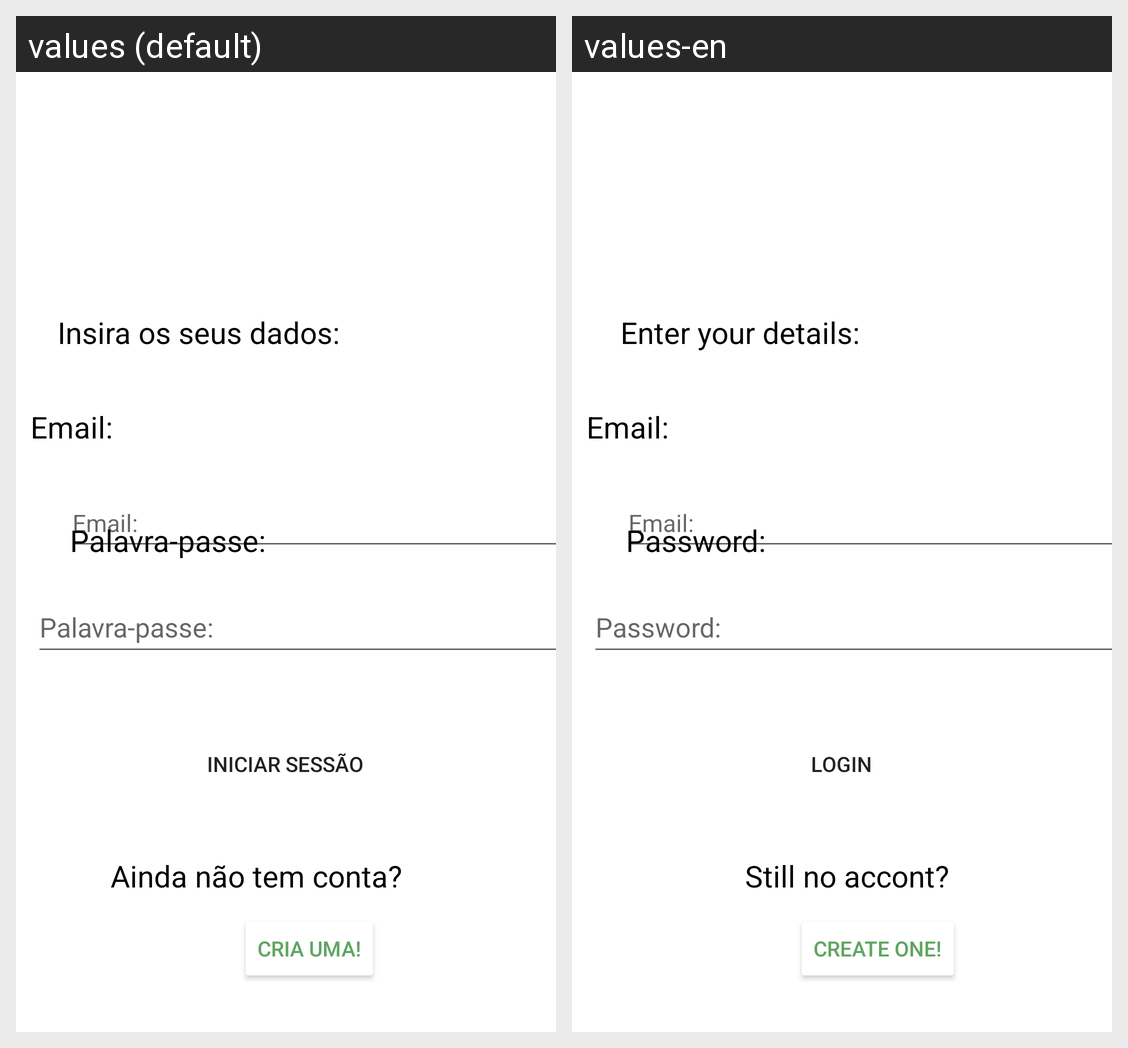

Strings drawn on this Android screen and how each of the app's shown locales translates them:
Android screen res/layout/login.xml rendered under 2 locales, left to right: values (default), values-en. Device: Nexus 5 (rendered at 1080×1920; each locale shown at half size, 540×960, under a caption strip naming it); theme Theme.ClearTab.
Strings drawn on this screen, with the default value and each locale's value (text and hints the layout hard-codes, and strings that could not be matched under every locale, appear in the picture but are not listed):

login
  values: Insira os seus dados:
  values-en: Enter your details:

criar_conta_email
  values: Email:
  values-en: Email:

login_password
  values: Palavra-passe:
  values-en: Password:

login_login
  values: Iniciar sessão
  values-en: Login

login_cria_uma
  values: Cria uma!
  values-en: Create one!

login_nao_conta
  values: Ainda não tem conta?
  values-en: Still no accont?
